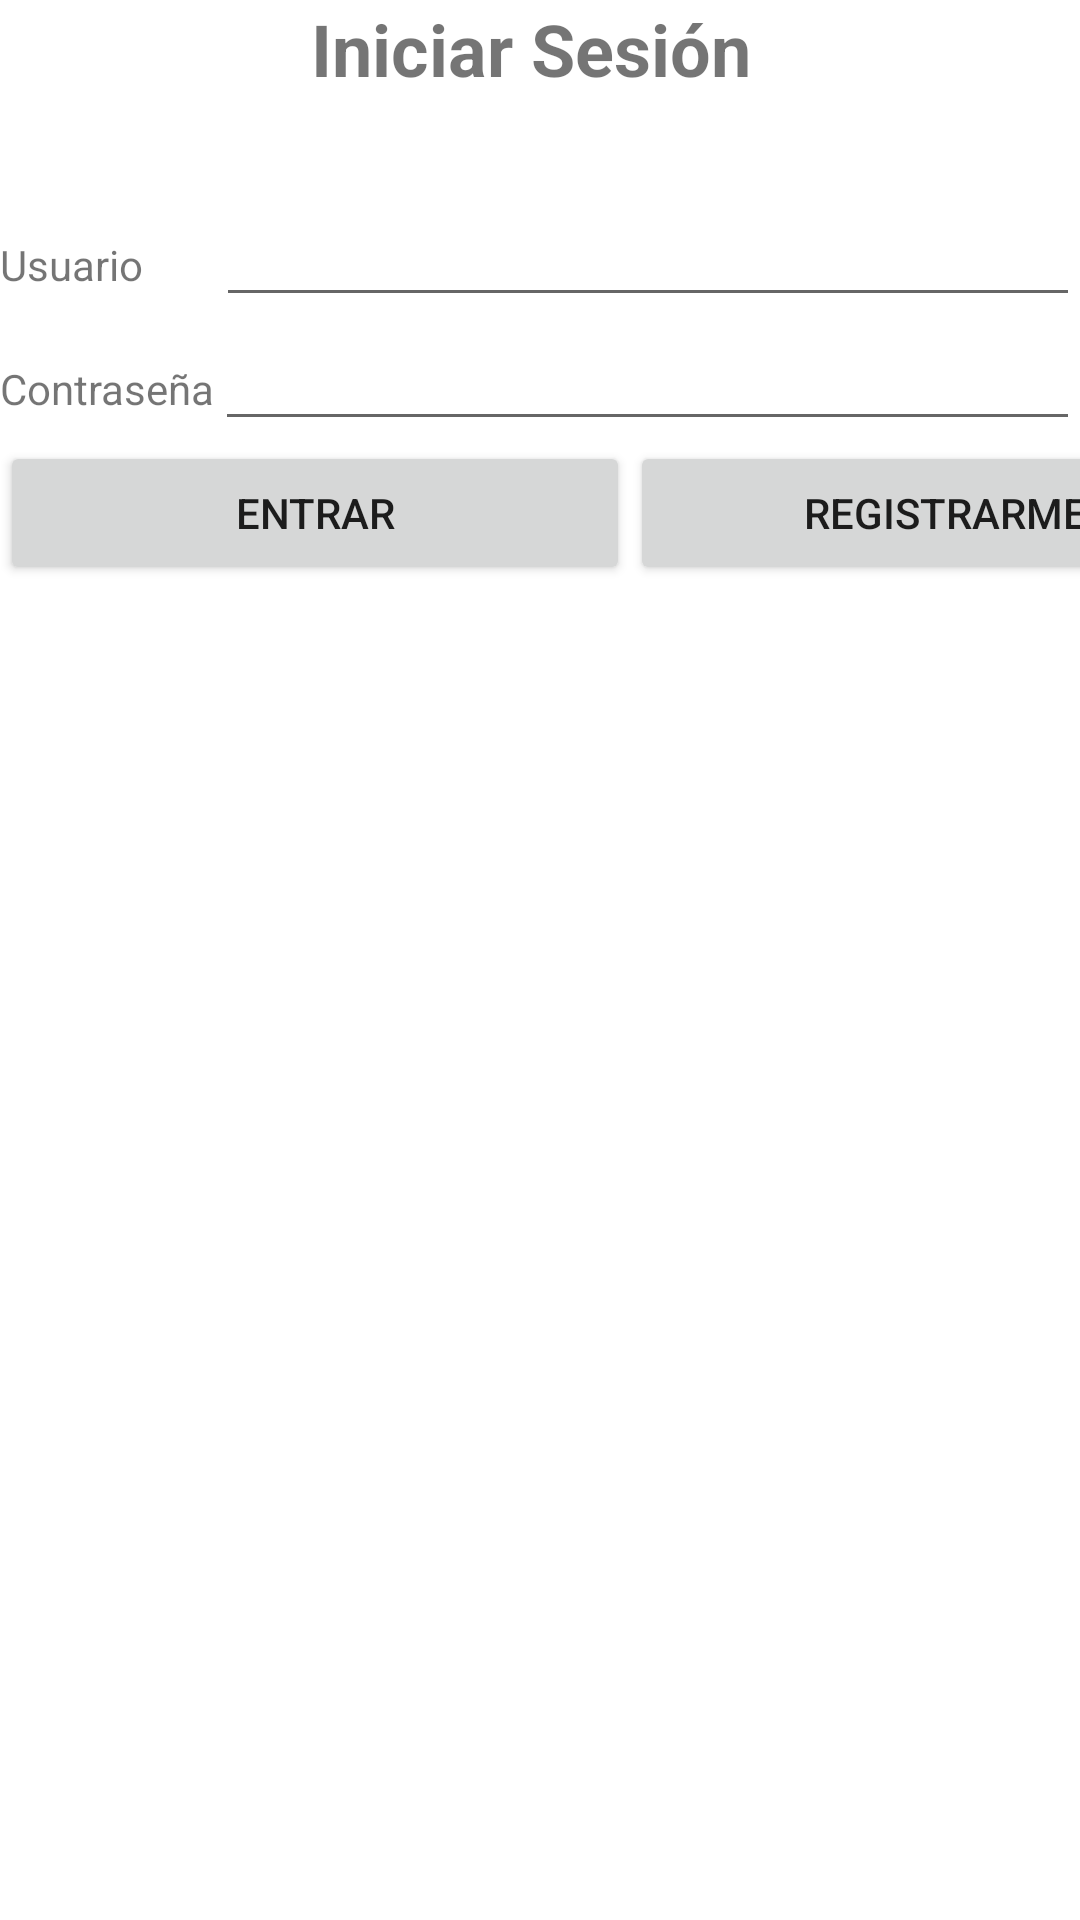

Produce the Android XML layout that renders to this screen, including the resource entries it uses.
<!-- AndroidManifest.xml: application theme Theme.App_IUDigital -->
<!-- res/layout/activity_main.xml -->
<?xml version="1.0" encoding="utf-8"?>
<LinearLayout xmlns:android="http://schemas.android.com/apk/res/android"
    xmlns:app="http://schemas.android.com/apk/res-auto"
    xmlns:tools="http://schemas.android.com/tools"
    android:layout_width="match_parent"
    android:layout_height="match_parent"
    android:orientation="vertical"
    tools:context=".MainActivity">

    <TextView
        android:layout_width="match_parent"
        android:layout_height="wrap_content"
        android:text="Iniciar Sesión "
        android:textAlignment="center"
        android:textSize="24sp"
        android:textStyle="bold"></TextView>



    <ImageView
        android:id="@+id/imageView"
        android:layout_width="match_parent"
        android:layout_height="wrap_content"
        android:layout_marginStart="8dp"
        android:layout_marginTop="32dp"
        app:layout_constraintEnd_toEndOf="parent"
        app:layout_constraintStart_toStartOf="parent"
        app:layout_constraintTop_toTopOf="parent"
        app:srcCompat="@drawable/logo" />

    <LinearLayout
        android:layout_width="match_parent"
        android:layout_height="wrap_content"
        android:orientation="horizontal">

        <TextView
            android:layout_width="72dp"
            android:layout_height="wrap_content"
            android:text="Usuario"></TextView>

    <EditText
        android:layout_width="match_parent"
        android:layout_height="wrap_content"
        android:id="@+id/txtUsuario"></EditText>

    </LinearLayout>


    <LinearLayout
        android:layout_width="match_parent"
        android:layout_height="wrap_content"
        android:orientation="horizontal">

        <TextView
            android:layout_width="wrap_content"
            android:layout_height="wrap_content"
            android:text="Contraseña"
            ></TextView>

        <EditText
            android:layout_width="match_parent"
            android:layout_height="wrap_content"
            android:id="@+id/txtContraseña"></EditText>

    </LinearLayout>


    <LinearLayout
        android:layout_width="match_parent"
        android:layout_height="wrap_content"
        android:orientation="horizontal">

        <Button
            android:id="@+id/btnEntrar"
            android:layout_width="210dp"
            android:layout_height="wrap_content"
            android:text="Entrar"></Button>

        <Button
            android:id="@+id/btnRegistrar"
            android:layout_width="210dp"
            android:layout_height="wrap_content"
            android:text="registrarme"></Button>

    </LinearLayout>



</LinearLayout>
<!-- resources referenced by this layout -->
<resources>
  <style name="Theme.App_IUDigital" parent="Theme.MaterialComponents.DayNight.DarkActionBar">
          
          <item name="colorPrimary">@color/purple_500</item>
          <item name="colorPrimaryVariant">@color/purple_700</item>
          <item name="colorOnPrimary">@color/white</item>
          
          <item name="colorSecondary">@color/teal_200</item>
          <item name="colorSecondaryVariant">@color/teal_700</item>
          <item name="colorOnSecondary">@color/black</item>
          
          <item name="android:statusBarColor" tools:targetApi="l">?attr/colorPrimaryVariant</item>
          
      </style>
  <!-- not gathered from this repository: default colours our renderer supplied (Android Studio template values) -->
  <color name="purple_500">#FF6200EE</color>
  <color name="purple_700">#FF3700B3</color>
  <color name="teal_200">#FF03DAC5</color>
  <color name="teal_700">#FF018786</color>
  <color name="black">#FF000000</color>
  <color name="white">#FFFFFFFF</color>
</resources>
